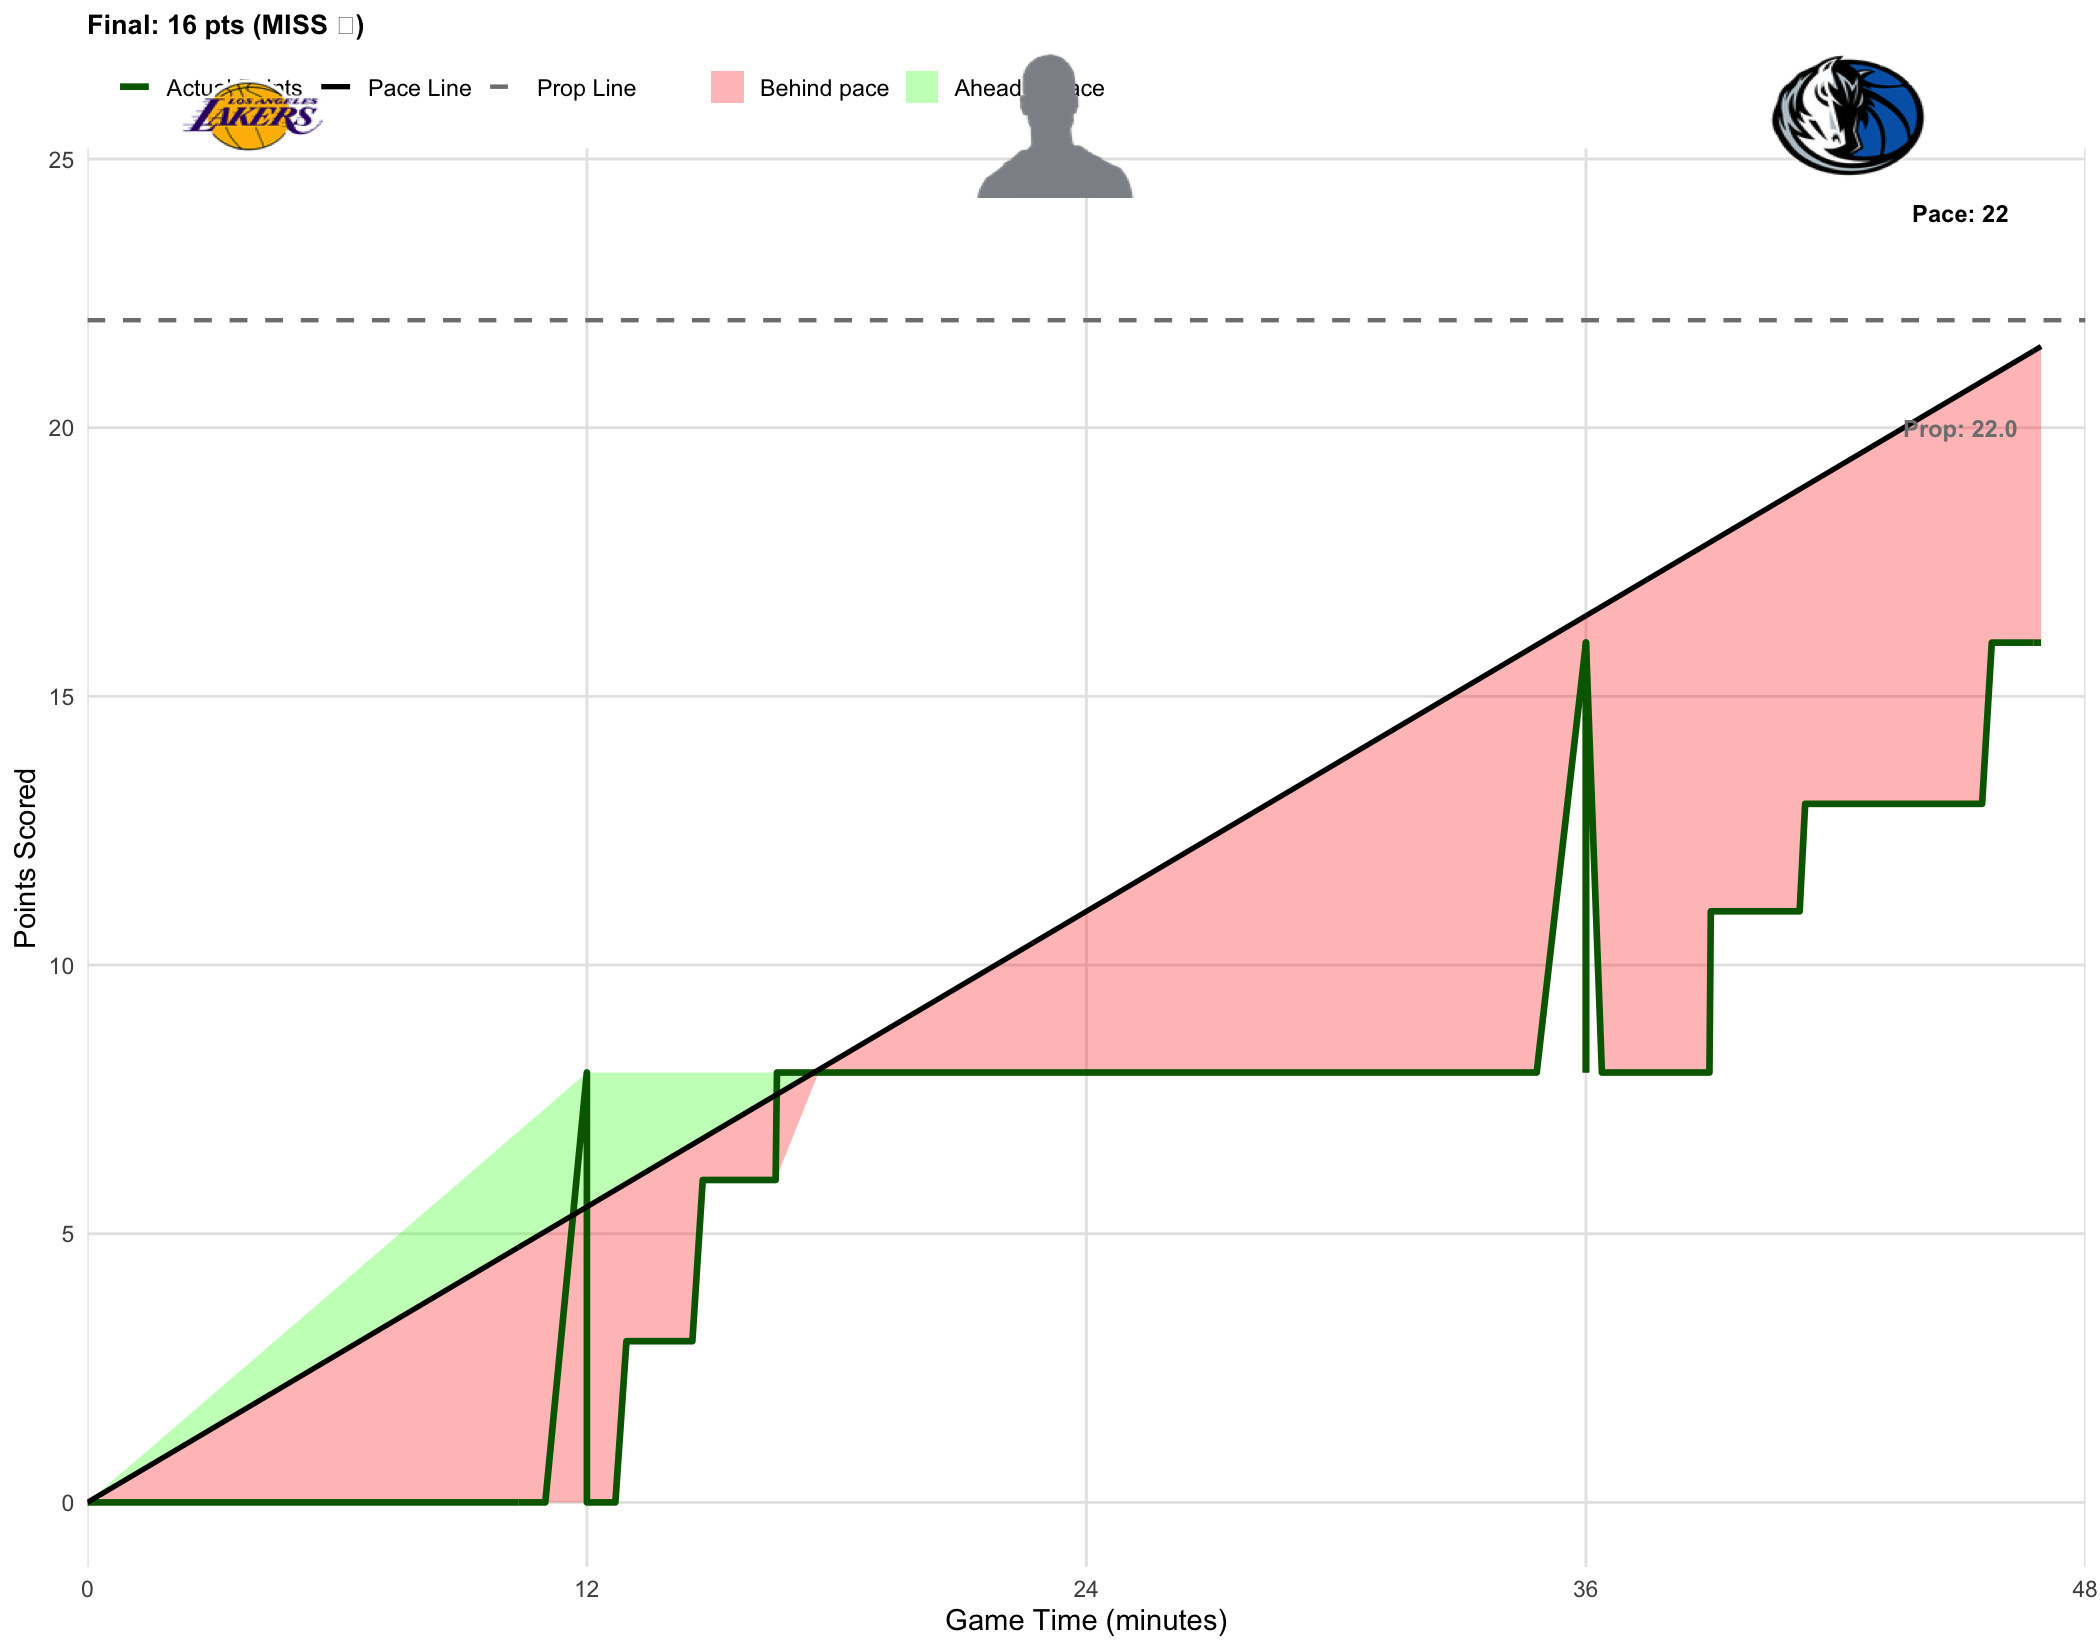

Data behind this chart, as committed beside it:
player_name, game_id, game_date, prop_line, game_minute, quarter, cumulative_points, prob_over, final_points, result
LeBron James, 401810503, 2026-01-24, 22, 0.0000, 1, 0, 0.5270, 16, MISS
LeBron James, 401810503, 2026-01-24, 22, 0.0000, 1, 0, 0.4870, 16, MISS
LeBron James, 401810503, 2026-01-24, 22, 0.0000, 1, 0, 0.5010, 16, MISS
LeBron James, 401810503, 2026-01-24, 22, 0.0000, 1, 0, 0.4770, 16, MISS
LeBron James, 401810503, 2026-01-24, 22, 0.0000, 1, 0, 0.4990, 16, MISS
LeBron James, 401810503, 2026-01-24, 22, 0.0000, 1, 0, 0.5060, 16, MISS
LeBron James, 401810503, 2026-01-24, 22, 0.0000, 1, 0, 0.4840, 16, MISS
LeBron James, 401810503, 2026-01-24, 22, 0.0000, 1, 0, 0.4700, 16, MISS
LeBron James, 401810503, 2026-01-24, 22, 0.0000, 1, 0, 0.4940, 16, MISS
LeBron James, 401810503, 2026-01-24, 22, 0.0000, 1, 0, 0.4820, 16, MISS
LeBron James, 401810503, 2026-01-24, 22, 0.0000, 1, 0, 0.4830, 16, MISS
LeBron James, 401810503, 2026-01-24, 22, 0.0000, 1, 0, 0.5150, 16, MISS
LeBron James, 401810503, 2026-01-24, 22, 0.0000, 1, 0, 0.4780, 16, MISS
LeBron James, 401810503, 2026-01-24, 22, 0.0000, 1, 0, 0.5170, 16, MISS
LeBron James, 401810503, 2026-01-24, 22, 0.0000, 1, 0, 0.4870, 16, MISS
LeBron James, 401810503, 2026-01-24, 22, 0.0000, 1, 0, 0.5050, 16, MISS
LeBron James, 401810503, 2026-01-24, 22, 0.0000, 1, 0, 0.5120, 16, MISS
LeBron James, 401810503, 2026-01-24, 22, 0.0000, 1, 0, 0.5040, 16, MISS
LeBron James, 401810503, 2026-01-24, 22, 0.0000, 1, 0, 0.4860, 16, MISS
LeBron James, 401810503, 2026-01-24, 22, 0.0000, 1, 0, 0.4990, 16, MISS
LeBron James, 401810503, 2026-01-24, 22, 0.0000, 1, 0, 0.4890, 16, MISS
LeBron James, 401810503, 2026-01-24, 22, 0.0000, 1, 0, 0.5180, 16, MISS
LeBron James, 401810503, 2026-01-24, 22, 0.0000, 1, 0, 0.5180, 16, MISS
LeBron James, 401810503, 2026-01-24, 22, 0.0000, 1, 0, 0.5300, 16, MISS
LeBron James, 401810503, 2026-01-24, 22, 0.3333, 1, 0, 0.5090, 16, MISS
LeBron James, 401810503, 2026-01-24, 22, 0.5167, 1, 0, 0.4540, 16, MISS
LeBron James, 401810503, 2026-01-24, 22, 0.7833, 1, 0, 0.4490, 16, MISS
LeBron James, 401810503, 2026-01-24, 22, 0.8333, 1, 0, 0.4360, 16, MISS
LeBron James, 401810503, 2026-01-24, 22, 0.8667, 1, 0, 0.4690, 16, MISS
LeBron James, 401810503, 2026-01-24, 22, 0.9333, 1, 0, 0.4520, 16, MISS
LeBron James, 401810503, 2026-01-24, 22, 1.233, 1, 0, 0.4560, 16, MISS
LeBron James, 401810503, 2026-01-24, 22, 1.283, 1, 0, 0.4150, 16, MISS
LeBron James, 401810503, 2026-01-24, 22, 1.617, 1, 0, 0.4000, 16, MISS
LeBron James, 401810503, 2026-01-24, 22, 1.667, 1, 0, 0.4440, 16, MISS
LeBron James, 401810503, 2026-01-24, 22, 1.8, 1, 0, 0.3980, 16, MISS
LeBron James, 401810503, 2026-01-24, 22, 1.85, 1, 0, 0.4300, 16, MISS
LeBron James, 401810503, 2026-01-24, 22, 1.867, 1, 0, 0.4170, 16, MISS
LeBron James, 401810503, 2026-01-24, 22, 2.083, 1, 0, 0.3910, 16, MISS
LeBron James, 401810503, 2026-01-24, 22, 2.117, 1, 0, 0.3880, 16, MISS
LeBron James, 401810503, 2026-01-24, 22, 2.167, 1, 0, 0.4200, 16, MISS
LeBron James, 401810503, 2026-01-24, 22, 2.25, 1, 0, 0.3740, 16, MISS
LeBron James, 401810503, 2026-01-24, 22, 2.3, 1, 0, 0.4000, 16, MISS
LeBron James, 401810503, 2026-01-24, 22, 2.3, 1, 0, 0.4080, 16, MISS
LeBron James, 401810503, 2026-01-24, 22, 2.3, 1, 0, 0.3810, 16, MISS
LeBron James, 401810503, 2026-01-24, 22, 2.65, 1, 0, 0.3800, 16, MISS
LeBron James, 401810503, 2026-01-24, 22, 2.683, 1, 0, 0.3660, 16, MISS
LeBron James, 401810503, 2026-01-24, 22, 2.783, 1, 0, 0.3890, 16, MISS
LeBron James, 401810503, 2026-01-24, 22, 2.783, 1, 0, 0.3370, 16, MISS
LeBron James, 401810503, 2026-01-24, 22, 2.783, 1, 0, 0.3740, 16, MISS
LeBron James, 401810503, 2026-01-24, 22, 2.783, 1, 0, 0.3770, 16, MISS
LeBron James, 401810503, 2026-01-24, 22, 2.95, 1, 0, 0.3600, 16, MISS
LeBron James, 401810503, 2026-01-24, 22, 3.317, 1, 0, 0.3710, 16, MISS
LeBron James, 401810503, 2026-01-24, 22, 3.483, 1, 0, 0.3440, 16, MISS
LeBron James, 401810503, 2026-01-24, 22, 3.55, 1, 0, 0.3390, 16, MISS
LeBron James, 401810503, 2026-01-24, 22, 3.75, 1, 0, 0.3520, 16, MISS
LeBron James, 401810503, 2026-01-24, 22, 3.817, 1, 0, 0.3250, 16, MISS
LeBron James, 401810503, 2026-01-24, 22, 3.85, 1, 0, 0.3460, 16, MISS
LeBron James, 401810503, 2026-01-24, 22, 3.85, 1, 0, 0.2950, 16, MISS
LeBron James, 401810503, 2026-01-24, 22, 3.85, 1, 0, 0.3090, 16, MISS
LeBron James, 401810503, 2026-01-24, 22, 3.983, 1, 0, 0.3310, 16, MISS
... 455 more rows
